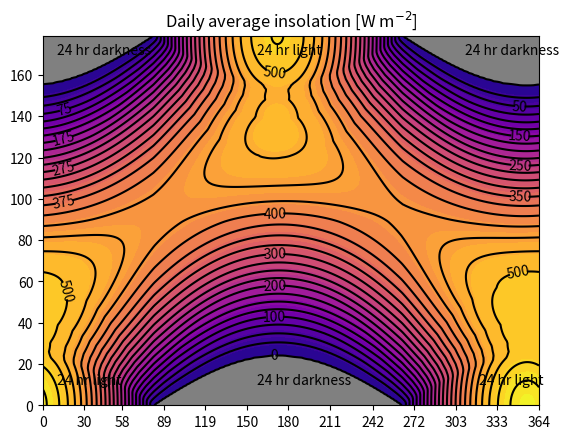

Python code for this plot: (Note: this script raises an exception after producing the figure.)
# -*- coding: utf-8 -*-
"""
Spyder Editor

This is a temporary script file.
"""

import matplotlib.pyplot as plt
import numpy as np
import pylab

#find the current hour
from datetime import datetime
now = datetime.now()
Lt = now.hour

global s_0
s_0 = 1368.0

year_begin = 0 # january 1, 2012
year_end = 	364 # december 31, 2012

    # returns solar irradiance on given day, latitude and hour
def hourlySolarIrradiance(latitude, day, hour):
    global s_0
    sun_earth_ratio = 1.0 + 0.034 * np.cos(((day-3.0)/(365.0))*2*np.pi)
    declination_angle = np.deg2rad(-23.45)*np.cos((day+ 10.)/365*2*np.pi)
    hour_angle = (2*np.pi/(24*3600))*(hour*3600.-12*3600.)
    cos_theta = ( np.cos(latitude)*np.cos(declination_angle)*np.cos(hour_angle)
                + np.sin(declination_angle)*np.sin(latitude) )
    f = s_0*sun_earth_ratio*cos_theta
    
    return -1 if f < 0 else f
    
    # returns average solar irradiance on given day and latitude
def averagedSolarIrradiance(day, latitude):
    avg = 0.0
    for i in range(24): # hours
        avg += hourlySolarIrradiance(np.deg2rad(latitude),day,i)
    return avg/24.0

def solarDeclinationAngle(day): # calculate the solar declination angle
    return -23.45 * np.cos( np.deg2rad( (360.0/365.0) * (day + 10) ) )
    # the deg2rad inside the cos function turns the degrees to rads
'''
x = np.linspace(year_begin, year_end, 365) # x-axis from january 1, 2012 to december 31, 2012--day
y = np.linspace(-90, 90, 180) # y-axis from -90 degrees to 90 degrees--latitude

X, Y = np.meshgrid(x, y) # set up the contour
Z = np.zeros((np.size(x), np.size(y))) # calculate the z values

for i in range(np.size(x)):
    for j in range(np.size(y)):
        Z[i,j] = averagedSolarIrradiance(x[i], y[j])

CS = pylab.plt.contour( Z, 20, colors='black') # plot contour
manuallocations = [(20, 182),(40, 182),(60, 182),(80, 182),
                   (100, 182),(120, 182),(140, 182),(160,182)]
pylab.plt.clabel(CS, inline=1, fontsize=10, manual=manuallocations)
pylab.xlabel('Latitude')
pylab.ylabel('Days (of the year)')
'''

x = np.linspace(-90, 90, 180) # x-axis.
# for some reason, matplotlib flips these so the x-axis is actually the y-axis. I don't know why
y = np.linspace(year_begin, year_end, 365) # y-axis

X, Y = np.meshgrid(x, y) # set up the contour
Z = np.zeros((np.size(x), np.size(y))) # calculate the z values
W = np.zeros((np.size(x), np.size(y))) # these will be the dark areas
P = np.zeros((np.size(x), np.size(y)))
D = np.zeros(np.size(y)) # declination angle

# calculating the Z and W values
for i in range(np.size(x)):
    for j in range(np.size(y)):
        a = averagedSolarIrradiance(y[j], x[i])
        if a <= 0.0:
            W[i,j] = 1 # matplotlib will plot this as part of the gray region
        else:
            W[i,j] = None # matplotlib won't plot these None values
        P[i,j] = a
        Z[i,j] = a

# calculate the declination angle
for k in range(np.size(D)):
    D[k] = solarDeclinationAngle(k)+90


pylab.close() # closes any plot you might have open

ax = plt.subplot(111) # this subplot will let us set custom tick labels

center = 170
# default setting for the labels. make the background white and keep the padding minimal (1.0)
label_bbox=dict(facecolor='white', edgecolor='none', pad=1.0)

# CF = pylab.plt.contour(Z, 0, colors='black')
pylab.plt.contourf(P, 30, cmap='plasma') # contourf will be filled
pylab.plt.contourf(W, 30, colors='gray') # contourf will be filled
CS = pylab.plt.contour( Z, 25, colors='black') # contour CS will have contour lines

# setting locations for some labels for insolation
manuallocations = [(center, 20),(center, 42),(center, 58),
                   (center, 75),(center, 95),(center, 160),
                   (15,55),(15,100),(15,115),(15,130),(15,145),
                   (350,60),(350,100),(350,115),(350,130),(350,145)]
pylab.plt.clabel(CS, inline_spacing=-3, fontsize=10, manual=manuallocations) # plot the labels

pylab.title("Daily average insolation [W m$^{-2}$]") # title

pylab.text(160-3,170,'24 hr light') # text for 24hr light/dark
pylab.text(160-3,10,'24 hr darkness')

pylab.text(10,170,'24 hr darkness')
pylab.text(310,170,'24 hr darkness')

pylab.text(10,10,'24 hr light')
pylab.text(310+10,10,'24 hr light')

# custom axis tick labels
new_x_axis = ['JAN', 'FEB', 'MAR', 'APR', 'MAY', 'JUN', 'JUL', 'AUG', 'SEP', 'OCT', 'NOV', 'DEC']
new_y_axis = ['SP', '60S', '30S', 'EQ', '30N', '60N', 'NP']

# where to place the labels
months=[0,30,58,89,119,150,180,211,242,272,303,333,364]
lats=[0,30,60,90,120,150,180]

# set the labels
ax.set_xticks(months)
ax.set_xticklabels(new_x_axis)

ax.set_yticks(lats)
ax.set_yticklabels(new_y_axis)

# finally, plot the solar declination angle along the x-y axis
pylab.plot(Y,D,'k--',linewidth=1.0,dashes=(5,5))
pylab.text(70,106,'Solar Declination',rotation=26)

# show the plot
pylab.show()
